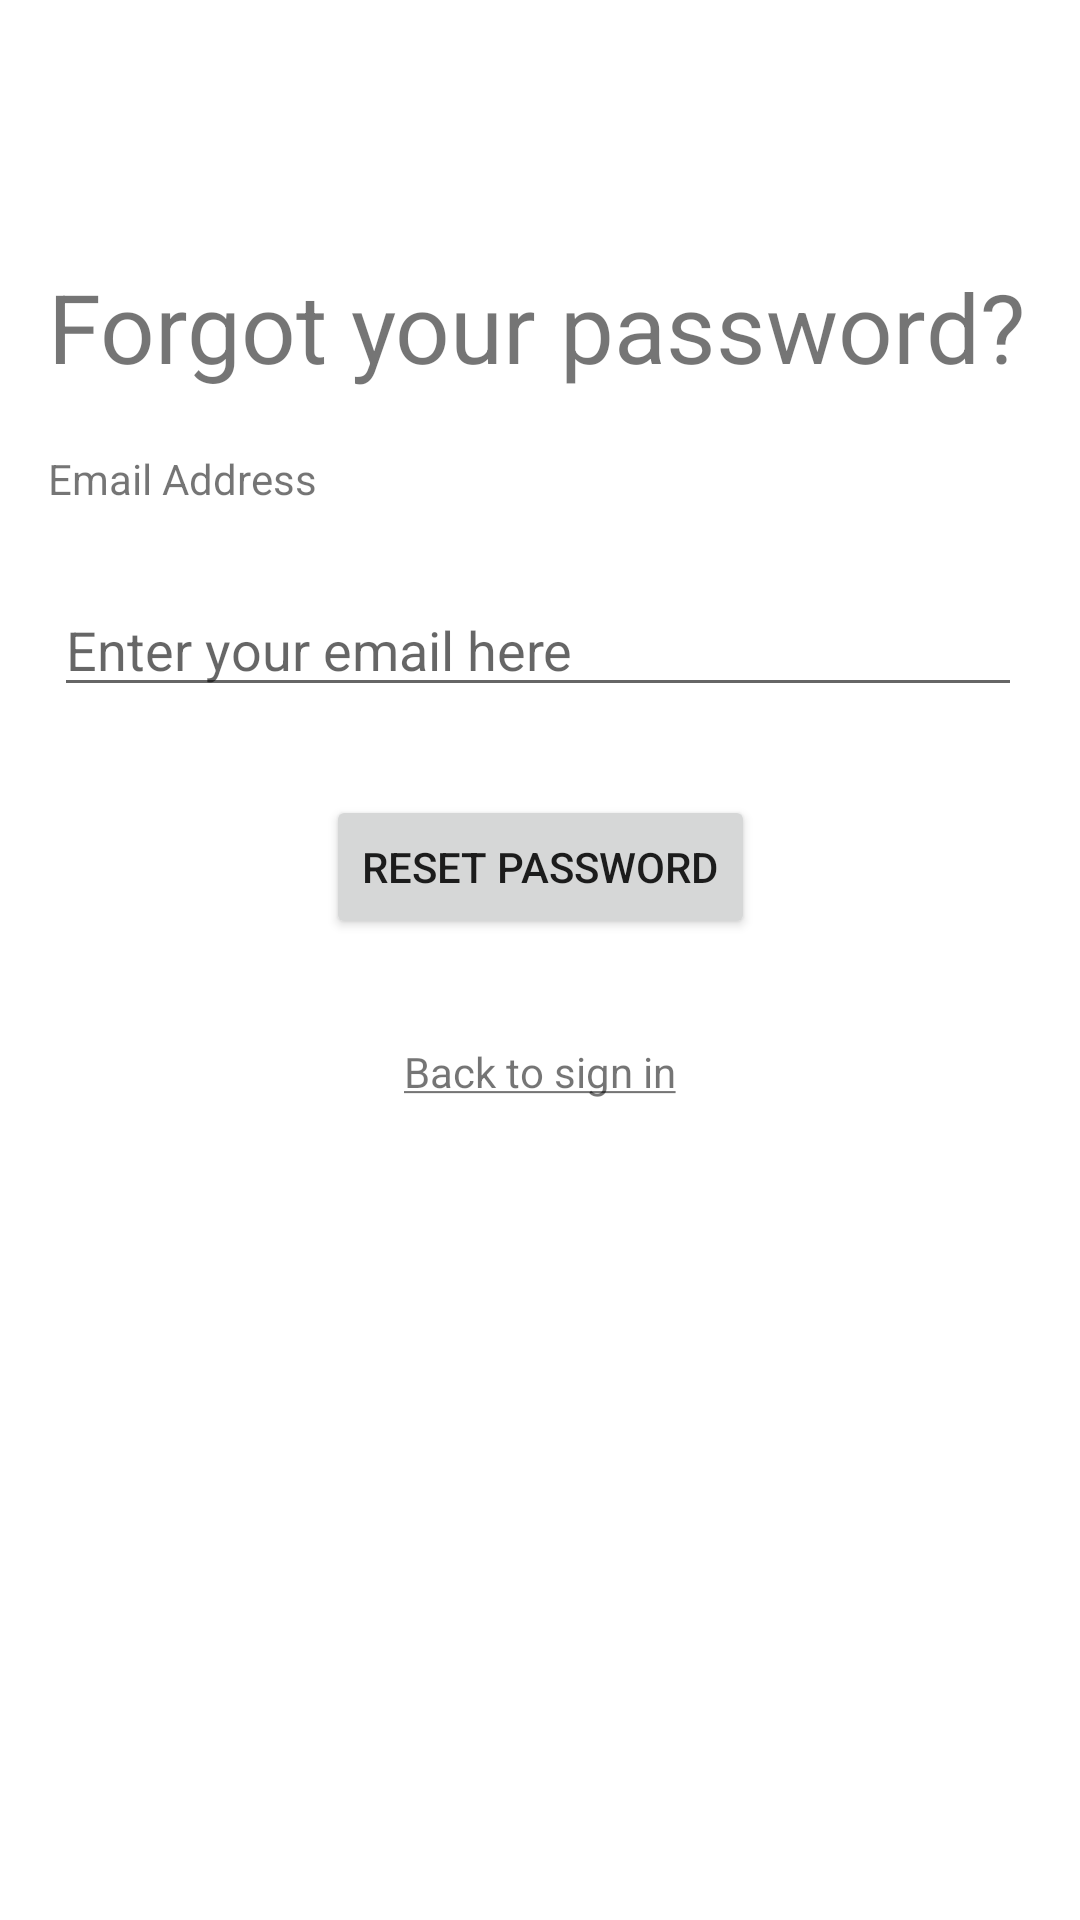

Produce the Android XML layout that renders to this screen, including the resource entries it uses.
<!-- AndroidManifest.xml: application theme Theme.SleepRight -->
<!-- res/layout/activity_forgot_password.xml -->
<?xml version="1.0" encoding="utf-8"?>
<androidx.constraintlayout.widget.ConstraintLayout xmlns:android="http://schemas.android.com/apk/res/android"
    xmlns:app="http://schemas.android.com/apk/res-auto"
    xmlns:tools="http://schemas.android.com/tools"
    android:layout_width="match_parent"
    android:layout_height="match_parent"
    tools:context=".ForgotPasswordActivity">

    <TextView
        android:id="@+id/textView6"
        android:layout_width="wrap_content"
        android:layout_height="wrap_content"
        android:layout_marginStart="16dp"
        android:layout_marginLeft="16dp"
        android:layout_marginTop="81dp"
        android:layout_marginBottom="13dp"
        android:text="Forgot your password?"
        android:textSize="32dp"
        app:layout_constraintBottom_toTopOf="@+id/textView7"
        app:layout_constraintStart_toStartOf="parent"
        app:layout_constraintTop_toTopOf="parent" />

    <Button
        android:id="@+id/button_reset_pwd"
        android:layout_width="wrap_content"
        android:layout_height="wrap_content"
        android:layout_marginBottom="28dp"
        android:text="Reset Password"
        android:onClick="resetPassword"
        app:layout_constraintBottom_toTopOf="@+id/textView_to_signin"
        app:layout_constraintEnd_toEndOf="parent"
        app:layout_constraintStart_toStartOf="parent"
        app:layout_constraintTop_toBottomOf="@+id/editText_email" />

    <TextView
        android:id="@+id/textView_to_signin"
        android:layout_width="wrap_content"
        android:layout_height="wrap_content"
        android:layout_marginBottom="267dp"
        android:text="@string/back_to_sign_in_underlined"
        android:onClick="goToSignin"
        app:layout_constraintBottom_toBottomOf="parent"
        app:layout_constraintEnd_toEndOf="parent"
        app:layout_constraintStart_toStartOf="parent"
        app:layout_constraintTop_toBottomOf="@+id/button_reset_pwd" />

    <EditText
        android:id="@+id/editText_email"
        android:layout_width="0dp"
        android:layout_height="wrap_content"
        app:layout_constraintHorizontal_weight=".80"
        android:layout_marginStart="2dp"
        android:layout_marginLeft="2dp"
        android:layout_marginEnd="1dp"
        android:layout_marginRight="1dp"
        android:layout_marginBottom="23dp"
        android:ems="10"
        android:inputType="textEmailAddress"
        android:hint="Enter your email here"
        app:layout_constraintBottom_toTopOf="@+id/button_reset_pwd"
        app:layout_constraintEnd_toEndOf="@+id/textView6"
        app:layout_constraintHorizontal_bias="0.0"
        app:layout_constraintStart_toStartOf="@+id/textView7"
        app:layout_constraintTop_toBottomOf="@+id/textView7" />

    <TextView
        android:id="@+id/textView7"
        android:layout_width="wrap_content"
        android:layout_height="wrap_content"
        android:layout_marginStart="16dp"
        android:layout_marginLeft="16dp"
        android:layout_marginBottom="19dp"
        android:text="Email Address"
        app:layout_constraintBottom_toTopOf="@+id/editText_email"
        app:layout_constraintStart_toStartOf="parent"
        app:layout_constraintTop_toBottomOf="@+id/textView6" />

</androidx.constraintlayout.widget.ConstraintLayout>
<!-- resources referenced by this layout -->
<resources>
  <string name="back_to_sign_in_underlined"><u>Back to sign in</u></string>
  <style name="Theme.SleepRight" parent="Theme.MaterialComponents.DayNight.DarkActionBar">
          
          <item name="colorPrimary">@color/purple_500</item>
          <item name="colorPrimaryVariant">@color/purple_700</item>
          <item name="colorOnPrimary">@color/white</item>
          
          <item name="colorSecondary">@color/teal_200</item>
          <item name="colorSecondaryVariant">@color/teal_700</item>
          <item name="colorOnSecondary">@color/black</item>
          
          <item name="android:statusBarColor" tools:targetApi="l">?attr/colorPrimaryVariant</item>
          
      </style>
  <!-- not gathered from this repository: default colours our renderer supplied (Android Studio template values) -->
  <color name="purple_500">#FF6200EE</color>
  <color name="purple_700">#FF3700B3</color>
  <color name="teal_200">#FF03DAC5</color>
  <color name="teal_700">#FF018786</color>
  <color name="black">#FF000000</color>
  <color name="white">#FFFFFFFF</color>
</resources>
